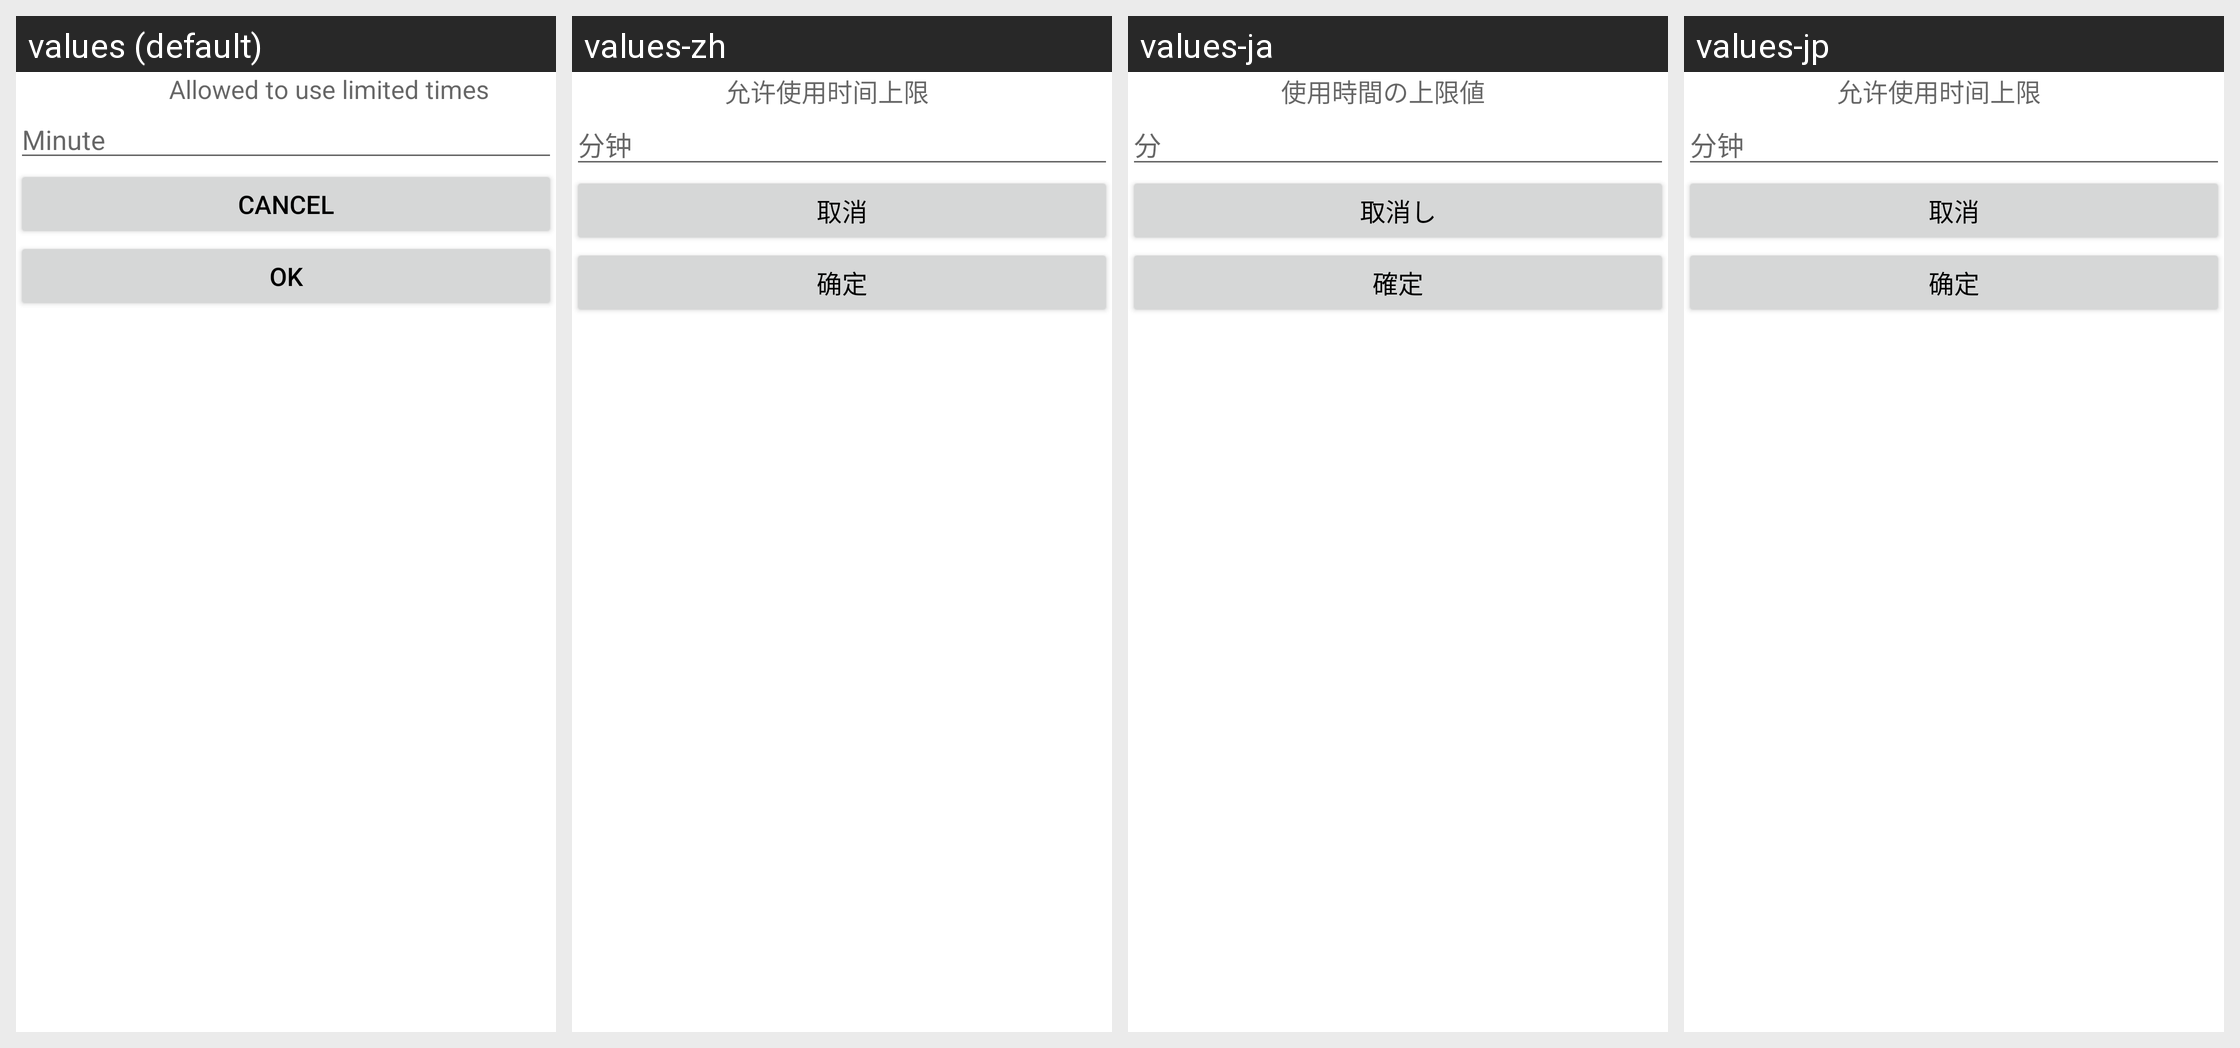

Locale-by-locale string values for the Android screen shown in this grid:
Android screen res/layout/control_supervision.xml rendered under 4 locales, left to right: values (default), values-zh, values-ja, values-jp. Device: Nexus 5 (rendered at 1080×1920; each locale shown at half size, 540×960, under a caption strip naming it); theme Theme.MaterialComponents.DayNight.NoActionBar.
Strings drawn on this screen, with the default value and each locale's value (text and hints the layout hard-codes, and strings that could not be matched under every locale, appear in the picture but are not listed):

control_supervision_text
  values: Allowed to use limited times
  values-zh: 允许使用时间上限
  values-ja: 使用時間の上限値
  values-jp: 允许使用时间上限

MIN2
  values: Minute
  values-zh: 分钟
  values-ja: 分
  values-jp: 分钟

family_cancel
  values: Cancel
  values-zh: 取消
  values-ja: 取消し
  values-jp: 取消

OK
  values: OK
  values-zh: 确定
  values-ja: 確定
  values-jp: 确定
